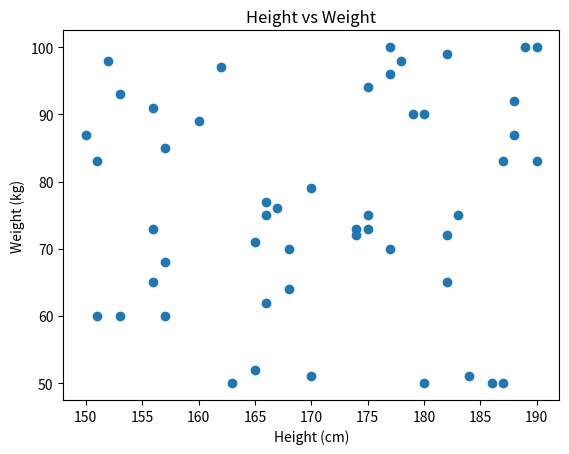

Python code for this plot:
# 1주차 3강: 바이브 코딩 실습 - 산점도 (Scatter Plot)
# 파일명: 03_scatter_plot.py

import matplotlib.pyplot as plt
import random  # 랜덤 데이터를 만들기 위한 라이브러리

# [Vibe Coding 요청]
# "키(150~190)와 몸무게(50~100)의 상관관계를 보여주는 산점도를 그려줘. 데이터는 랜덤으로 50개 생성해."

# 1. 랜덤 데이터 생성 (List Comprehension 사용)
# 150부터 190 사이의 랜덤한 정수 50개 생성
heights = [random.randint(150, 190) for _ in range(50)]
# 50부터 100 사이의 랜덤한 정수 50개 생성
weights = [random.randint(50, 100) for _ in range(50)]

# 2. 산점도 그리기 (Scatter Plot)
# 두 변수 간의 관계(상관관계)를 볼 때 유용합니다.
plt.scatter(heights, weights)

# 3. 그래프 꾸미기
plt.title("Height vs Weight")
plt.xlabel("Height (cm)")
plt.ylabel("Weight (kg)")

# 4. 출력
plt.show()
